The GitHub repository litchi1058-web/RAG contains a labelled image folder "plantvillage" with 3 categories: apple brown spot, apple normal, apple black spot. Examples follow, each with its label.

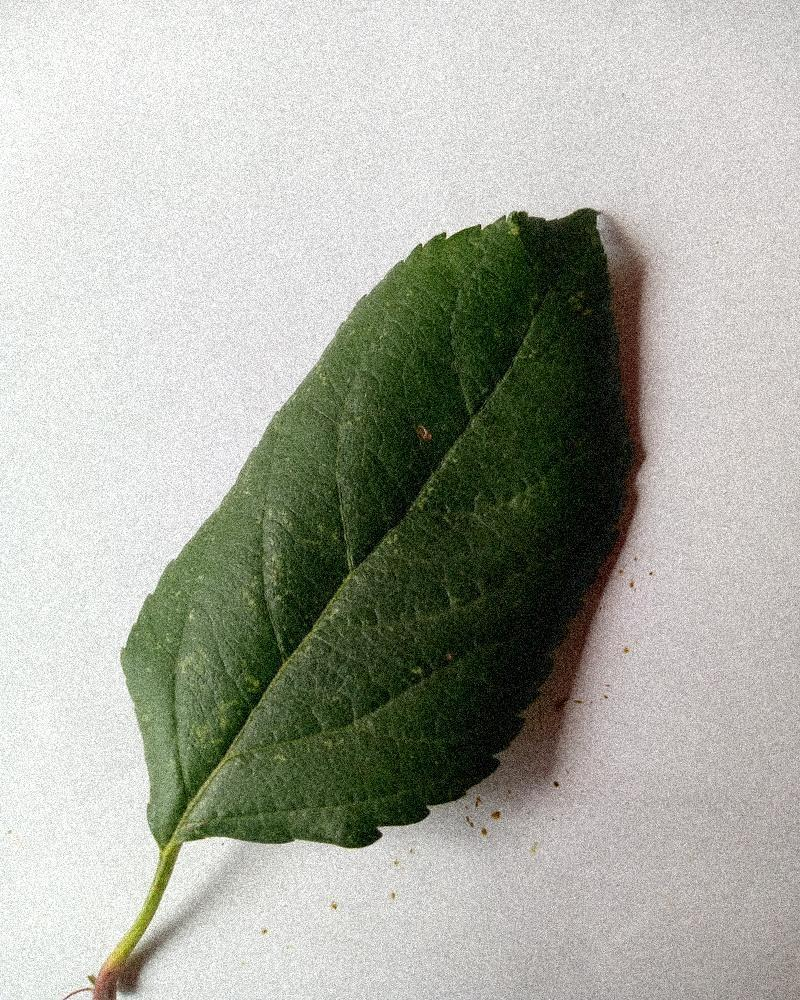
Label: apple normal

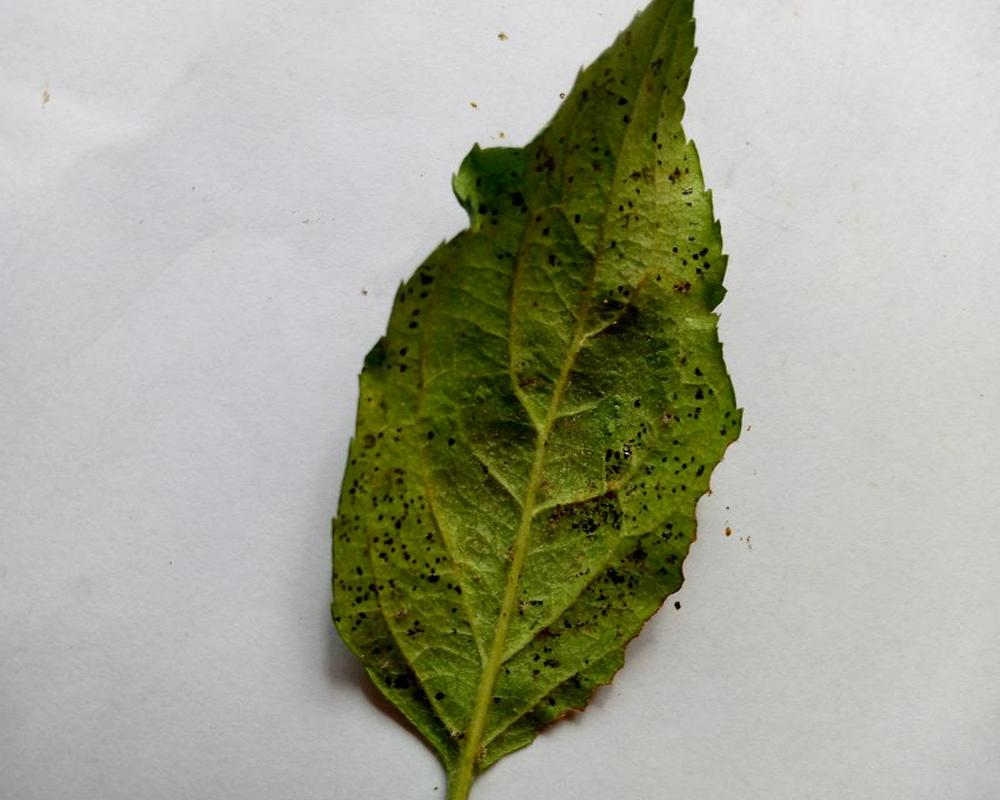
Label: apple black spot

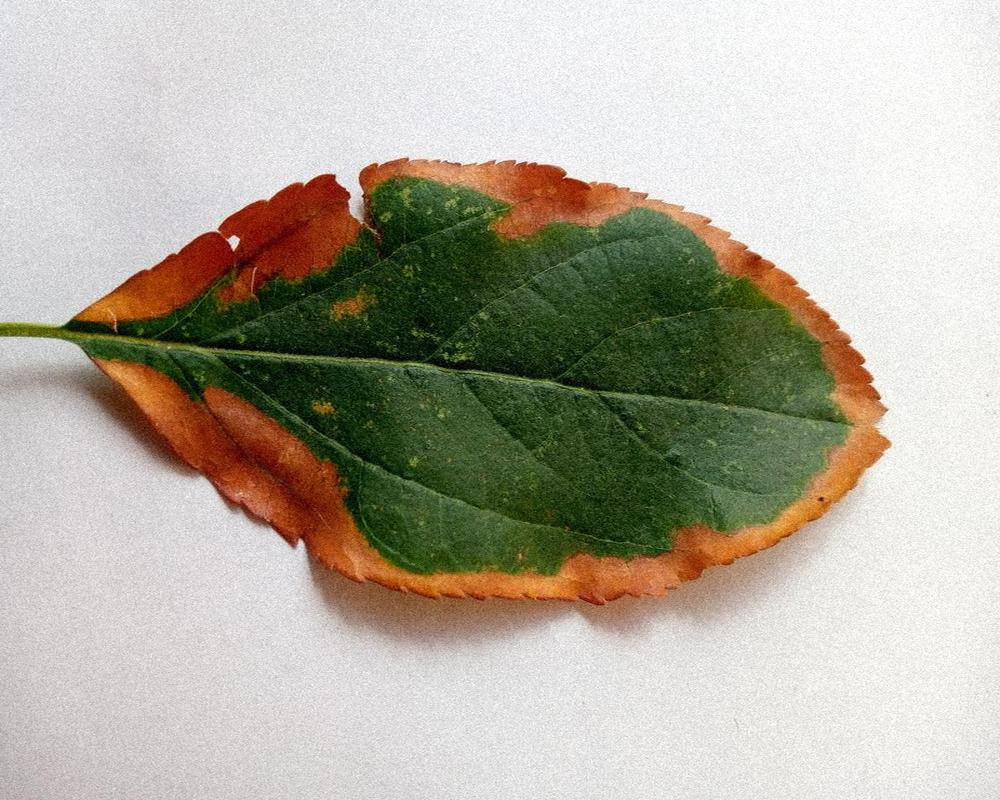
Label: apple brown spot

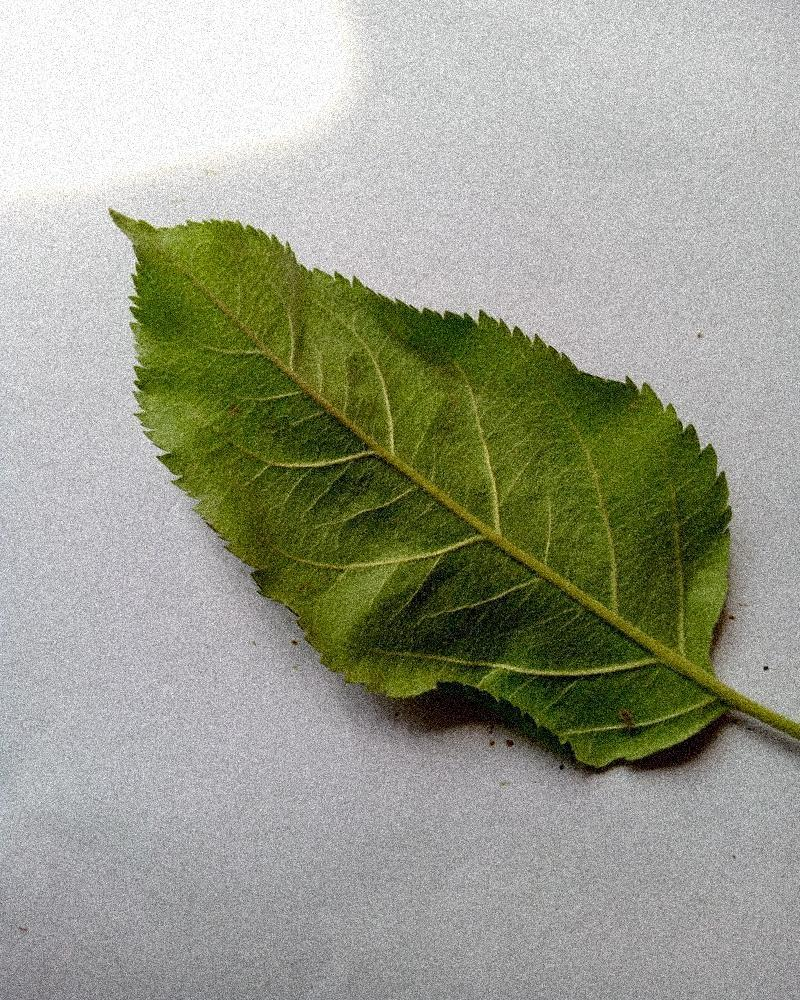
Label: apple normal

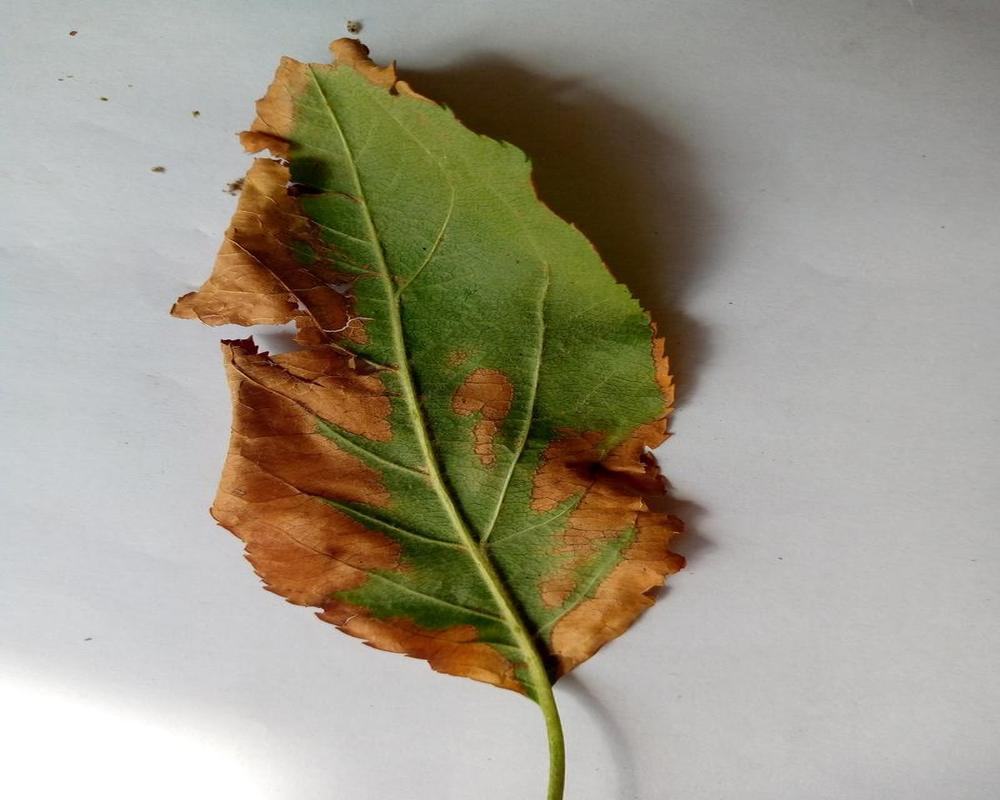
Label: apple brown spot

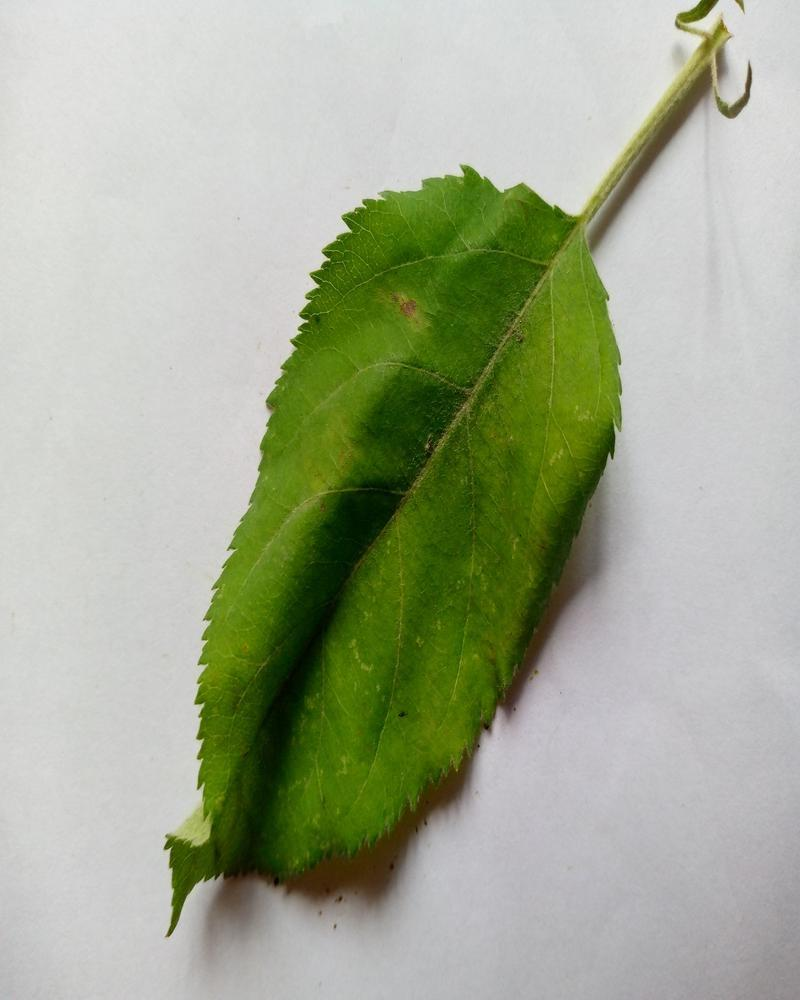
Label: apple normal
